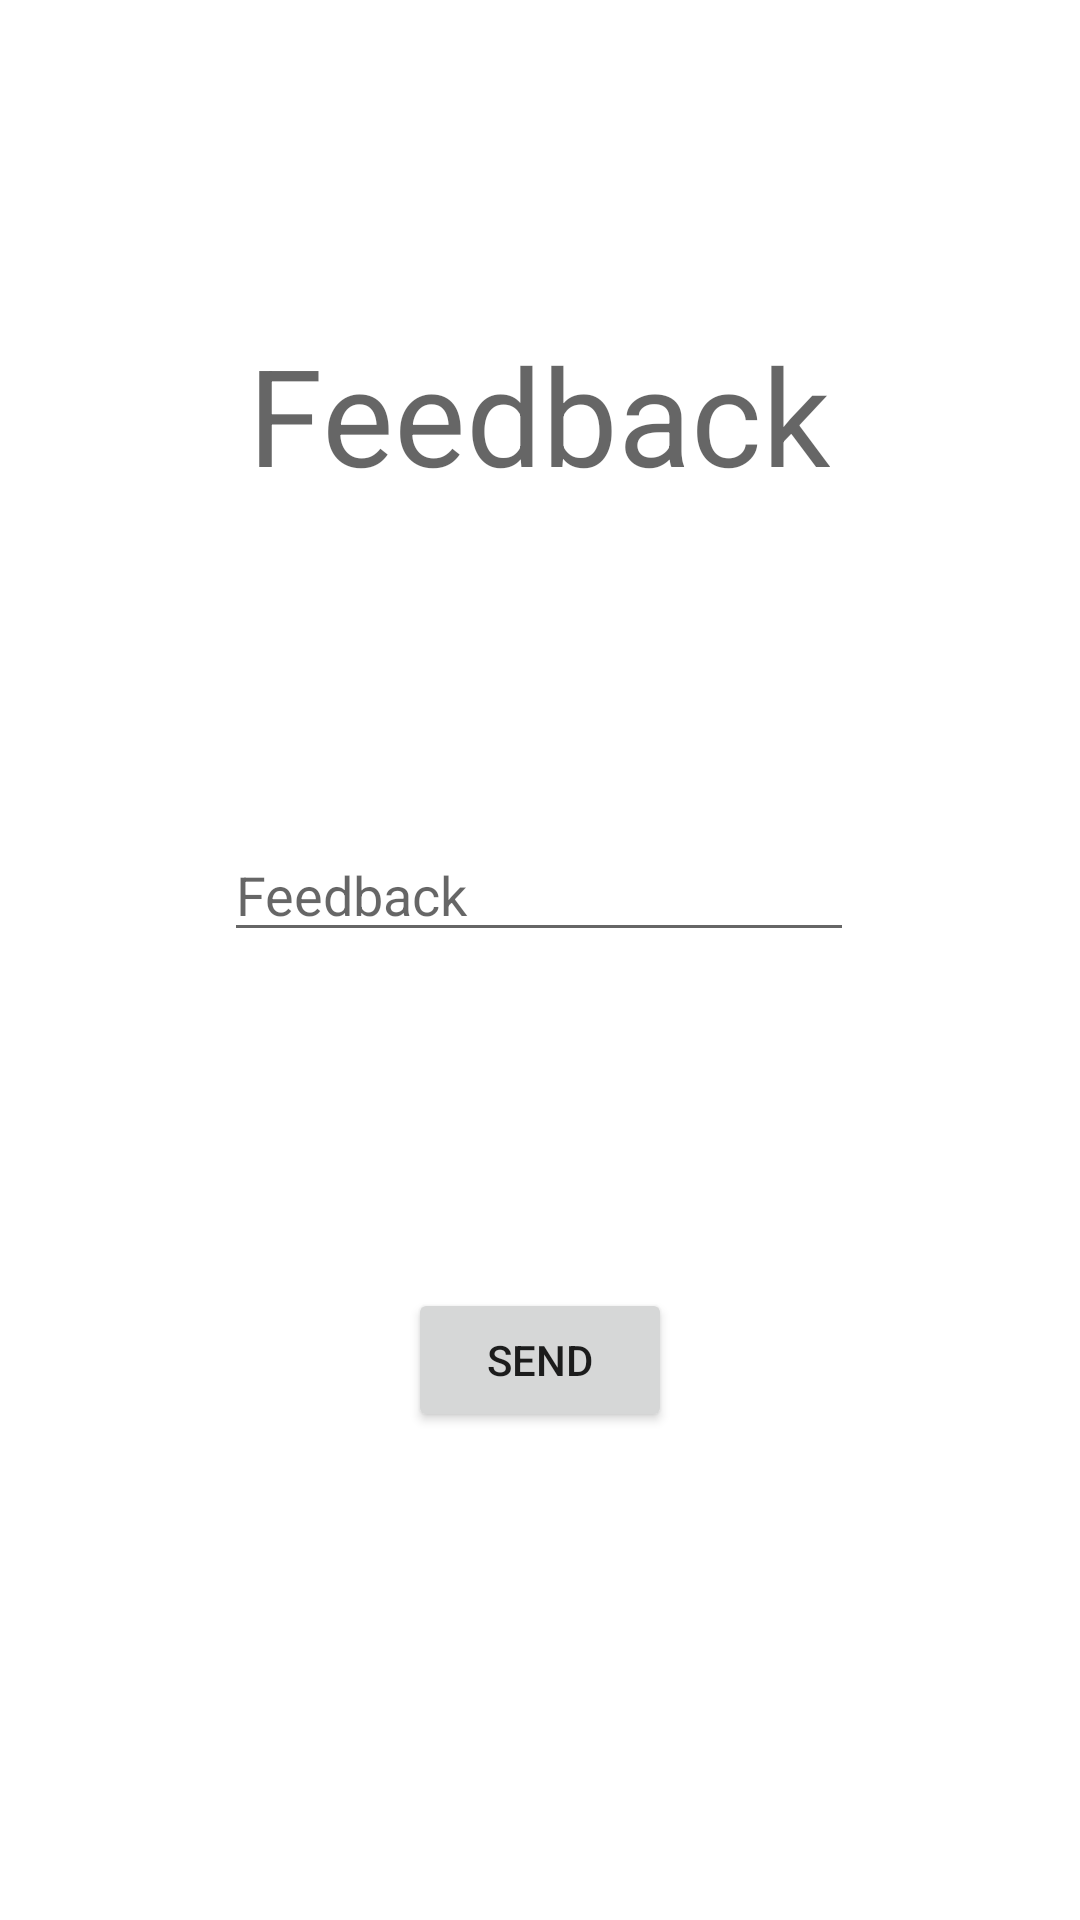

Android layout source for this screen:
<!-- AndroidManifest.xml: application theme Theme.DriveInn -->
<!-- res/layout/activity_send_feedback.xml -->
<?xml version="1.0" encoding="utf-8"?>
<androidx.constraintlayout.widget.ConstraintLayout xmlns:android="http://schemas.android.com/apk/res/android"
    xmlns:app="http://schemas.android.com/apk/res-auto"
    xmlns:tools="http://schemas.android.com/tools"
    android:layout_width="match_parent"
    android:layout_height="match_parent"
    tools:context=".SendFeedback">

    <EditText
        android:id="@+id/editTextTextMultiLine"
        android:layout_width="wrap_content"
        android:layout_height="wrap_content"
        android:layout_marginTop="108dp"
        android:ems="10"
        android:gravity="start|top"
        android:hint="Feedback"
        android:inputType="textMultiLine"
        app:layout_constraintEnd_toEndOf="parent"
        app:layout_constraintHorizontal_bias="0.497"
        app:layout_constraintStart_toStartOf="parent"
        app:layout_constraintTop_toBottomOf="@+id/textView4" />

    <Button
        android:id="@+id/button5"
        android:layout_width="wrap_content"
        android:layout_height="wrap_content"
        android:layout_marginTop="112dp"
        android:text="Send"
        app:layout_constraintEnd_toEndOf="parent"
        app:layout_constraintStart_toStartOf="parent"
        app:layout_constraintTop_toBottomOf="@+id/editTextTextMultiLine" />

    <TextView
        android:id="@+id/textView4"
        android:layout_width="wrap_content"
        android:layout_height="wrap_content"
        android:layout_marginTop="108dp"
        android:text="Feedback"
        android:textAppearance="@style/TextAppearance.AppCompat.Display2"
        app:layout_constraintEnd_toEndOf="parent"
        app:layout_constraintHorizontal_bias="0.497"
        app:layout_constraintStart_toStartOf="parent"
        app:layout_constraintTop_toTopOf="parent" />
</androidx.constraintlayout.widget.ConstraintLayout>
<!-- resources referenced by this layout -->
<resources>
  <style name="Theme.DriveInn" parent="Theme.MaterialComponents.DayNight.DarkActionBar">
          
          <item name="colorPrimary">@color/purple_500</item>
          <item name="colorPrimaryVariant">@color/purple_700</item>
          <item name="colorOnPrimary">@color/white</item>
          
          <item name="colorSecondary">@color/teal_200</item>
          <item name="colorSecondaryVariant">@color/teal_700</item>
          <item name="colorOnSecondary">@color/black</item>
          
          <item name="android:statusBarColor">?attr/colorPrimaryVariant</item>
          
      </style>
  <color name="purple_500">#fe7902</color>
  <color name="purple_700">#fe7902</color>
  <color name="white">#FFFFFFFF</color>
  <color name="teal_200">#fe7902</color>
  <color name="teal_700">#fe7902</color>
  <color name="black">#FF000000</color>
</resources>
